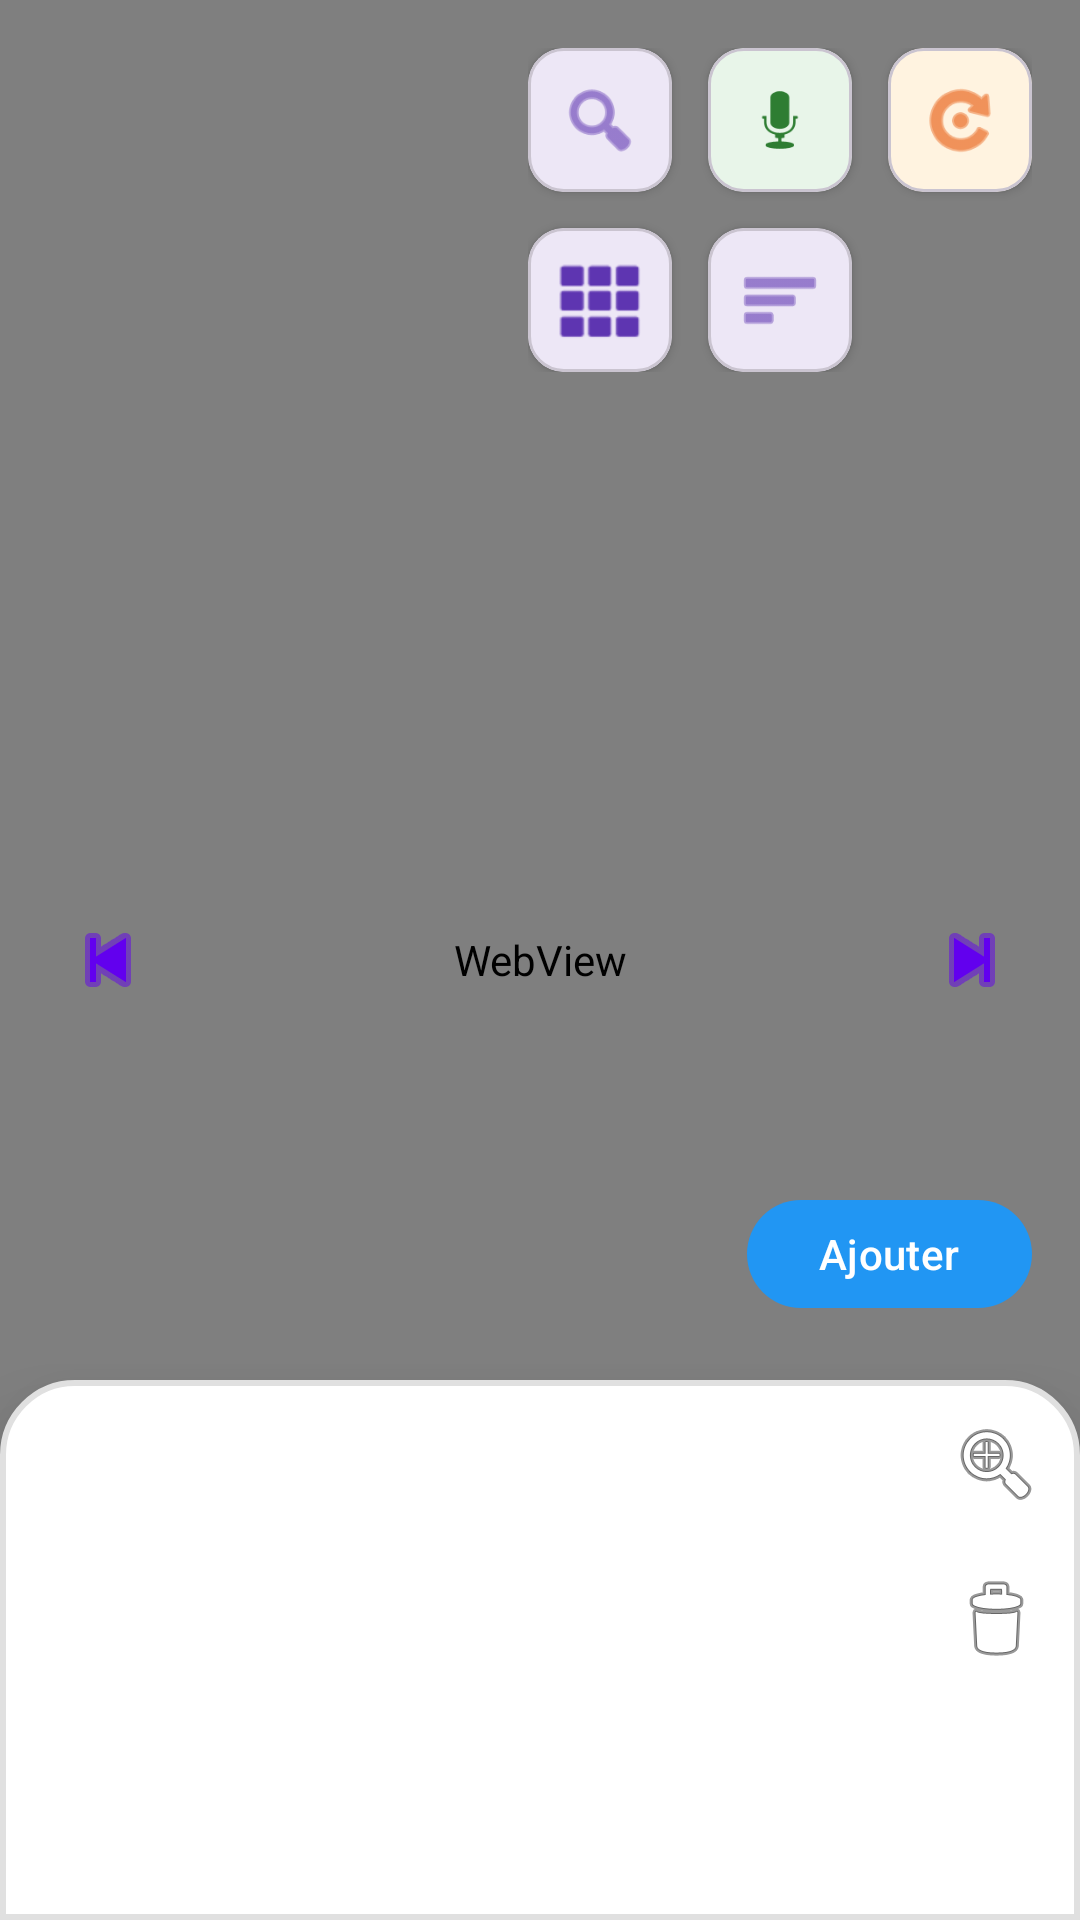

This screen was rendered from an Android layout file. Write that file and the resources it references.
<!-- AndroidManifest.xml: application theme Theme.PictotreeApp -->
<!-- res/layout/dialog_tree_global_map.xml -->
<?xml version="1.0" encoding="utf-8"?>
<androidx.constraintlayout.widget.ConstraintLayout xmlns:android="http://schemas.android.com/apk/res/android"
    xmlns:app="http://schemas.android.com/apk/res-auto"
    xmlns:tools="http://schemas.android.com/tools"
    android:layout_width="match_parent"
    android:layout_height="match_parent"
    android:background="#FAFAFA">

    
    <WebView
        android:id="@+id/web_view_map"
        android:layout_width="match_parent"
        android:layout_height="match_parent" />

    
    <androidx.constraintlayout.widget.ConstraintLayout
        android:id="@+id/container_actions"
        android:layout_width="wrap_content"
        android:layout_height="wrap_content"
        android:layout_marginTop="16dp"
        android:layout_marginEnd="16dp"
        android:elevation="10dp"
        app:layout_constraintEnd_toEndOf="parent"
        app:layout_constraintTop_toTopOf="parent">

        <com.google.android.material.card.MaterialCardView android:id="@+id/card_search" android:layout_width="48dp" android:layout_height="48dp" app:cardCornerRadius="12dp" app:cardBackgroundColor="#EDE7F6" app:cardElevation="2dp"><ImageView android:layout_width="match_parent" android:layout_height="match_parent" android:padding="10dp" android:src="@android:drawable/ic_menu_search" app:tint="#5E35B1" /></com.google.android.material.card.MaterialCardView>
        <com.google.android.material.card.MaterialCardView android:id="@+id/card_speak" android:layout_width="48dp" android:layout_height="48dp" app:cardCornerRadius="12dp" app:cardBackgroundColor="#E8F5E9" app:cardElevation="2dp"><ImageView android:id="@+id/iv_speak_icon" android:layout_width="match_parent" android:layout_height="match_parent" android:padding="10dp" android:src="@android:drawable/ic_btn_speak_now" app:tint="#2E7D32" /></com.google.android.material.card.MaterialCardView>
        <com.google.android.material.card.MaterialCardView android:id="@+id/card_rotate" android:layout_width="48dp" android:layout_height="48dp" app:cardCornerRadius="12dp" app:cardBackgroundColor="#FFF3E0" app:cardElevation="2dp"><ImageView android:layout_width="match_parent" android:layout_height="match_parent" android:padding="10dp" android:src="@android:drawable/ic_menu_rotate" app:tint="#E65100" /></com.google.android.material.card.MaterialCardView>
        
        <com.google.android.material.card.MaterialCardView android:id="@+id/card_back_to_trees" android:layout_width="48dp" android:layout_height="48dp" app:cardCornerRadius="12dp" app:cardBackgroundColor="#EDE7F6" app:cardElevation="2dp"><ImageView android:layout_width="match_parent" android:layout_height="match_parent" android:padding="10dp" android:src="@android:drawable/ic_dialog_dialer" app:tint="#5E35B1" /></com.google.android.material.card.MaterialCardView>
        <com.google.android.material.card.MaterialCardView android:id="@+id/btn_back_to_nav" android:layout_width="48dp" android:layout_height="48dp" app:cardCornerRadius="12dp" app:cardBackgroundColor="#EDE7F6" app:cardElevation="2dp"><ImageView android:id="@+id/iv_eye_nav" android:layout_width="match_parent" android:layout_height="match_parent" android:padding="10dp" android:src="@android:drawable/ic_menu_sort_by_size" app:tint="#5E35B1" /></com.google.android.material.card.MaterialCardView>

        <androidx.constraintlayout.helper.widget.Flow
            android:id="@+id/flow_treant_land"
            android:layout_width="wrap_content"
            android:layout_height="wrap_content"
            app:flow_wrapMode="aligned"
            app:flow_maxElementsWrap="3"
            app:flow_horizontalGap="12dp"
            app:flow_verticalGap="12dp"
            app:constraint_referenced_ids="card_search,card_speak,card_rotate,card_back_to_trees,btn_back_to_nav"
            app:layout_constraintTop_toTopOf="parent"
            app:layout_constraintEnd_toEndOf="parent" />
    </androidx.constraintlayout.widget.ConstraintLayout>

    
    <LinearLayout
        android:id="@+id/panel_selection_preview"
        android:layout_width="wrap_content"
        android:layout_height="wrap_content"
        android:orientation="vertical"
        android:gravity="center"
        android:layout_marginEnd="16dp" 
        android:layout_marginBottom="200dp"
        android:elevation="12dp"
        app:layout_constraintBottom_toBottomOf="parent"
        app:layout_constraintEnd_toEndOf="parent">
        <ImageView android:id="@+id/iv_selection_preview" android:layout_width="80dp" android:layout_height="80dp" android:background="@drawable/rounded_bottom_sheet" android:backgroundTint="#FFFFFF" android:padding="4dp" android:scaleType="centerInside" android:visibility="gone" tools:visibility="visible" tools:src="@drawable/ic_launcher_foreground" />
        <com.google.android.material.button.MaterialButton android:id="@+id/btn_add_to_basket" android:layout_width="wrap_content" android:layout_height="44dp" android:layout_marginTop="8dp" android:text="Ajouter" android:textAllCaps="false" app:cornerRadius="22dp" />
    </LinearLayout>

    
    <ImageButton android:id="@+id/btn_prev_tree" android:layout_width="56dp" android:layout_height="56dp" android:layout_marginStart="8dp" android:background="?android:attr/selectableItemBackgroundBorderless" android:src="@android:drawable/ic_media_previous" app:tint="#6200EE" android:elevation="4dp" app:layout_constraintBottom_toBottomOf="parent" app:layout_constraintStart_toStartOf="parent" app:layout_constraintTop_toTopOf="parent" />
    <ImageButton android:id="@+id/btn_next_tree" android:layout_width="56dp" android:layout_height="56dp" android:layout_marginEnd="8dp" android:background="?android:attr/selectableItemBackgroundBorderless" android:src="@android:drawable/ic_media_next" app:tint="#6200EE" android:elevation="4dp" app:layout_constraintBottom_toBottomOf="parent" app:layout_constraintEnd_toEndOf="parent" app:layout_constraintTop_toTopOf="parent" />

    <androidx.constraintlayout.widget.ConstraintLayout
        android:id="@+id/panel_phrase"
        android:layout_width="match_parent"
        android:layout_height="180dp"
        android:background="@drawable/rounded_bottom_sheet"
        android:elevation="16dp"
        app:layout_constraintBottom_toBottomOf="parent">
        
        
        <androidx.recyclerview.widget.RecyclerView 
            android:id="@+id/rv_phrase" 
            android:layout_width="0dp" 
            android:layout_height="0dp" 
            android:layout_marginTop="8dp" 
            android:layout_marginBottom="8dp" 
            android:clipToPadding="false" 
            android:paddingHorizontal="16dp" 
            android:orientation="horizontal" 
            app:layout_constraintTop_toTopOf="parent" 
            app:layout_constraintBottom_toBottomOf="parent" 
            app:layout_constraintStart_toStartOf="parent" 
            app:layout_constraintEnd_toEndOf="parent" 
            tools:listitem="@layout/item_phrase_picto" />

        
        <ImageButton 
            android:id="@+id/btn_fullscreen_phrase" 
            android:layout_width="48dp" 
            android:layout_height="48dp" 
            android:layout_margin="4dp" 
            android:padding="8dp" 
            android:background="?attr/selectableItemBackgroundBorderless" 
            android:src="@android:drawable/ic_menu_zoom" 
            android:elevation="25dp" 
            app:layout_constraintTop_toTopOf="parent" 
            app:layout_constraintEnd_toEndOf="parent" />

        <ImageButton 
            android:id="@+id/btn_clear_phrase" 
            android:layout_width="48dp" 
            android:layout_height="48dp" 
            android:layout_margin="4dp" 
            android:background="?attr/selectableItemBackgroundBorderless" 
            android:src="@android:drawable/ic_menu_delete" 
            android:elevation="25dp" 
            app:layout_constraintTop_toBottomOf="@id/btn_fullscreen_phrase" 
            app:layout_constraintEnd_toEndOf="parent" />

    </androidx.constraintlayout.widget.ConstraintLayout>

</androidx.constraintlayout.widget.ConstraintLayout>
<!-- res/layout/item_phrase_picto.xml (included above) -->
<?xml version="1.0" encoding="utf-8"?>
<com.google.android.material.card.MaterialCardView
    xmlns:android="http://schemas.android.com/apk/res/android"
    xmlns:app="http://schemas.android.com/apk/res-auto"
    android:layout_width="110dp"
    android:layout_height="match_parent"
    android:layout_marginEnd="8dp"
    android:layout_marginVertical="4dp"
    app:cardCornerRadius="12dp"
    app:cardElevation="2dp"
    app:strokeWidth="1dp"
    app:strokeColor="@color/material_dynamic_neutral90">

    <LinearLayout
        android:layout_width="match_parent"
        android:layout_height="match_parent"
        android:orientation="vertical"
        android:padding="8dp"
        android:gravity="center">

        <ImageView
            android:id="@+id/iv_picto"
            android:layout_width="72dp"
            android:layout_height="72dp"
            android:scaleType="centerInside"
            android:contentDescription="Pictogram"
            app:srcCompat="@drawable/ic_launcher_foreground" />

        <TextView
            android:id="@+id/tv_label"
            android:layout_width="match_parent"
            android:layout_height="wrap_content"
            android:layout_marginTop="4dp"
            android:text="Label"
            android:textAlignment="center"
            android:textSize="12sp"
            android:textStyle="bold"
            android:maxLines="2"
            android:ellipsize="end" />
    </LinearLayout>

</com.google.android.material.card.MaterialCardView>
<!-- resources referenced by this layout -->
<resources>
  <!-- drawable rounded_bottom_sheet (drawable) -->
  <?xml version="1.0" encoding="utf-8"?>
  <shape xmlns:android="http://schemas.android.com/apk/res/android"
      android:shape="rectangle">
      <solid android:color="#FFFFFF" />
      <corners
          android:topLeftRadius="24dp"
          android:topRightRadius="24dp" />
      <stroke
          android:width="2dp"
          android:color="#E0E0E0" />
  </shape>
  <style name="Theme.PictotreeApp" parent="Base.Theme.PictotreeApp" />
  <style name="Base.Theme.PictotreeApp" parent="Theme.Material3.Light.NoActionBar">
          
          <item name="colorPrimary">@color/primary_color</item>
          <item name="colorOnPrimary">@color/white</item>
          <item name="colorPrimaryContainer">@color/primary_color</item>
          <item name="colorOnPrimaryContainer">@color/white</item>
      </style>
  <color name="primary_color">#2196F3</color>
  <color name="white">#FFFFFFFF</color>
</resources>
